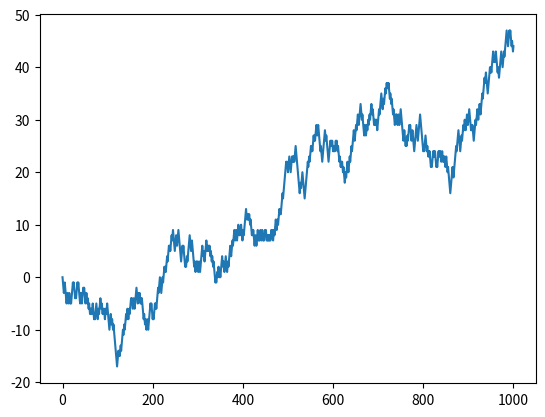

Reproduce this figure in Python.
import matplotlib.pyplot as plt
from random import randint
fig=plt.figure()
s =[0 for i in range(1001)]
d=[i for i in range (1001)]
for i in range(1001):
    if i>0:
        ind=randint(0,1)
        if ind==1: s[i]=s[i-1]+1
        else:
           s[i]=s[i-1]-1
plt.plot(d, s)

plt.show()
